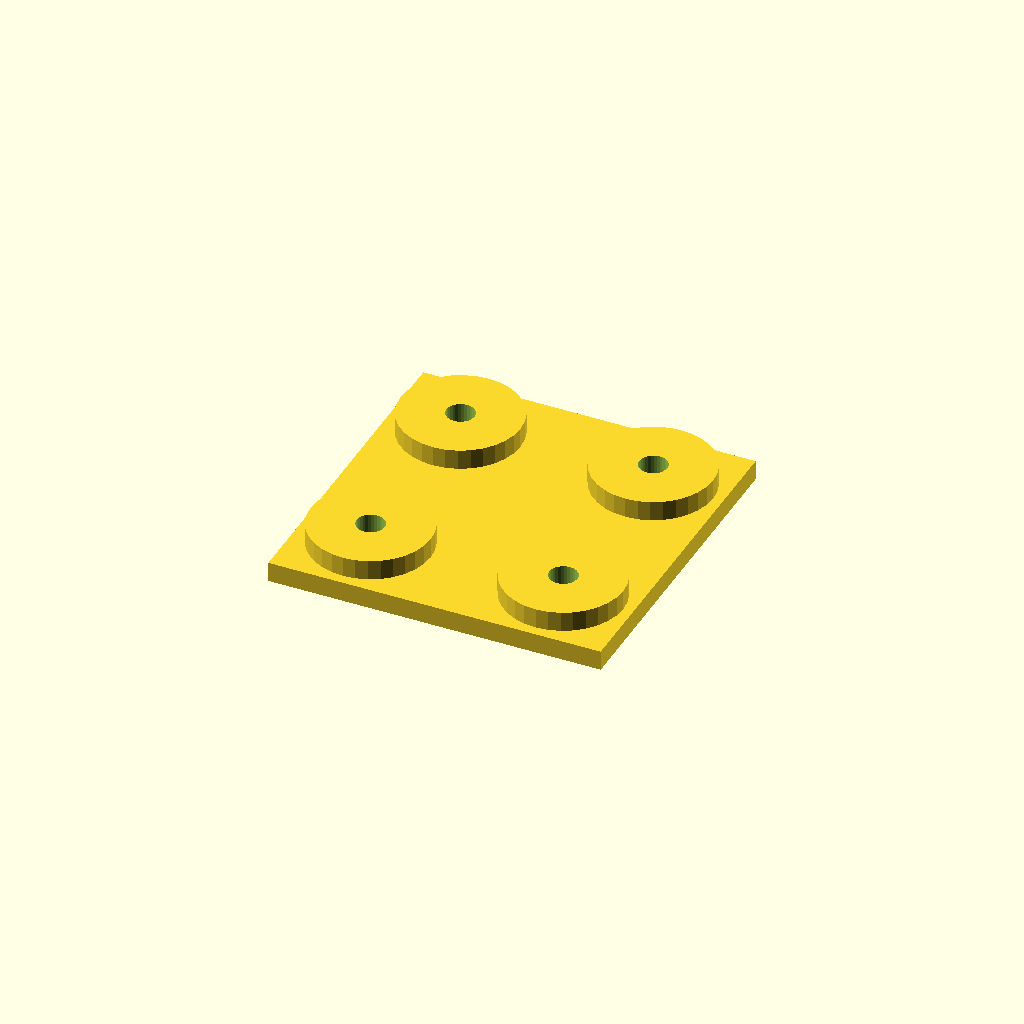
Cell 1 — every parameter at its default value.
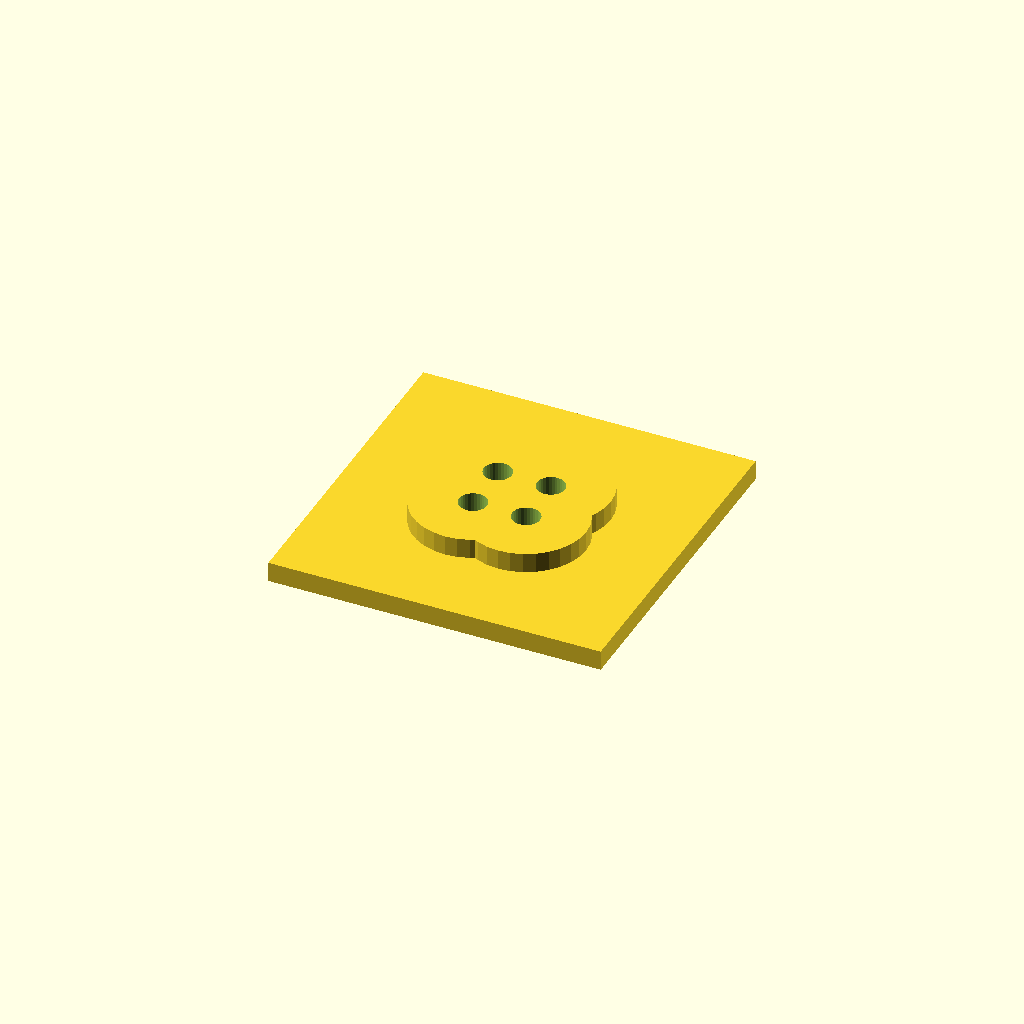
Cell 2: the same model with edge = 42.
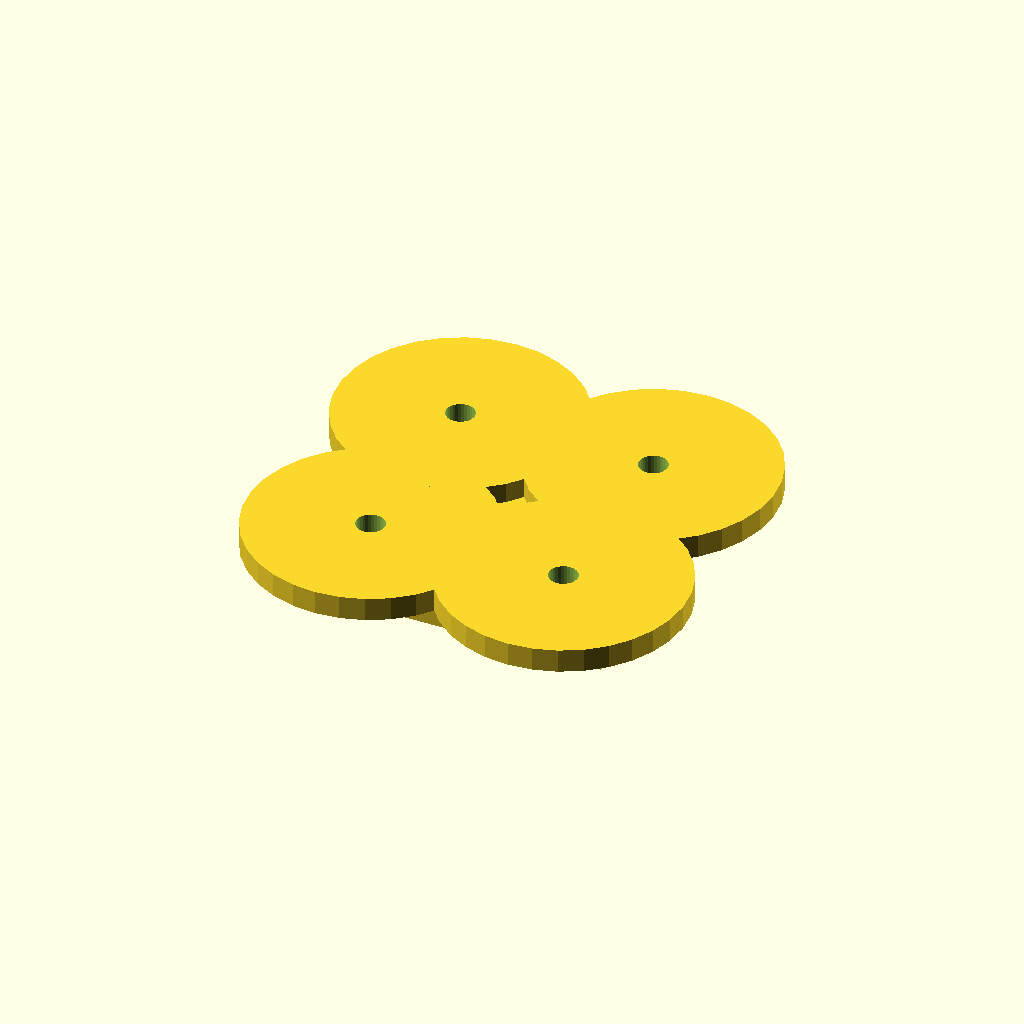
Cell 3: the same model with boss_d = 72.
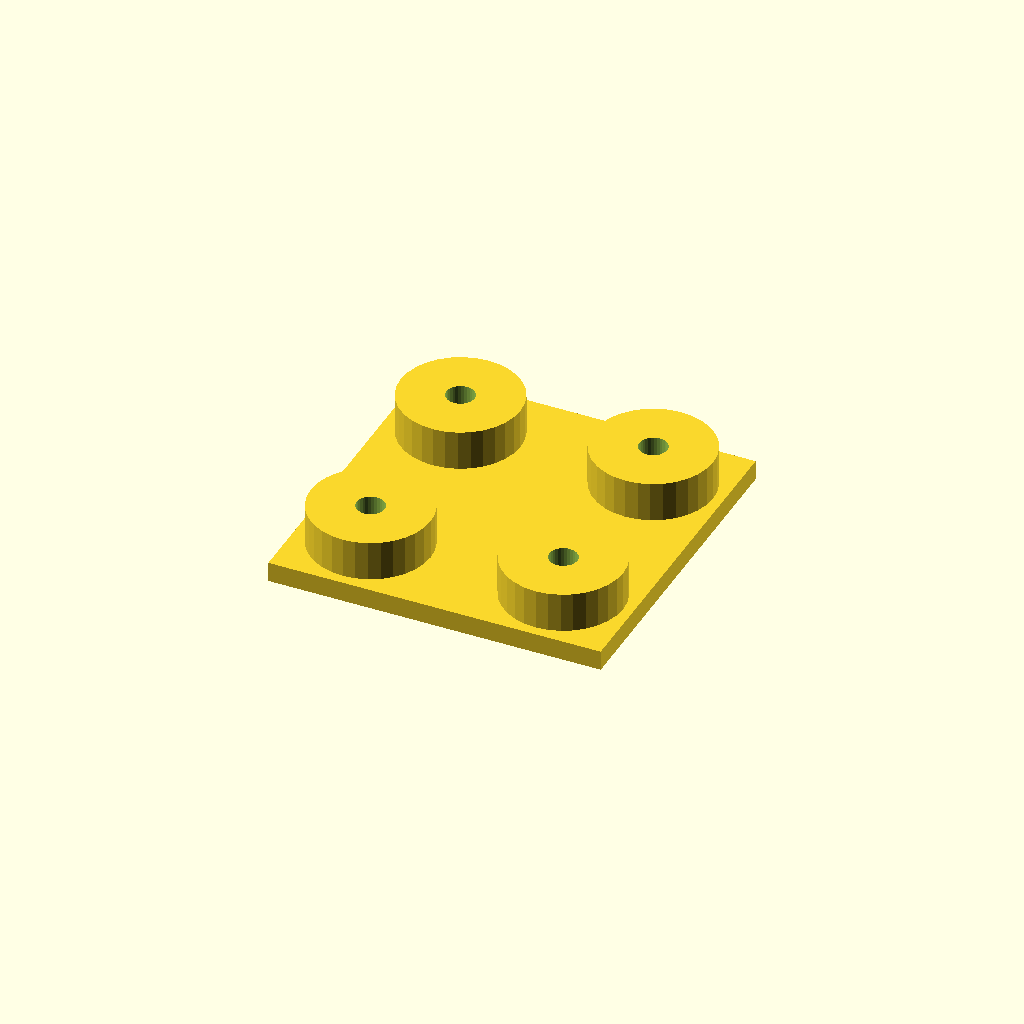
Cell 4: the same model with boss_h = 12.
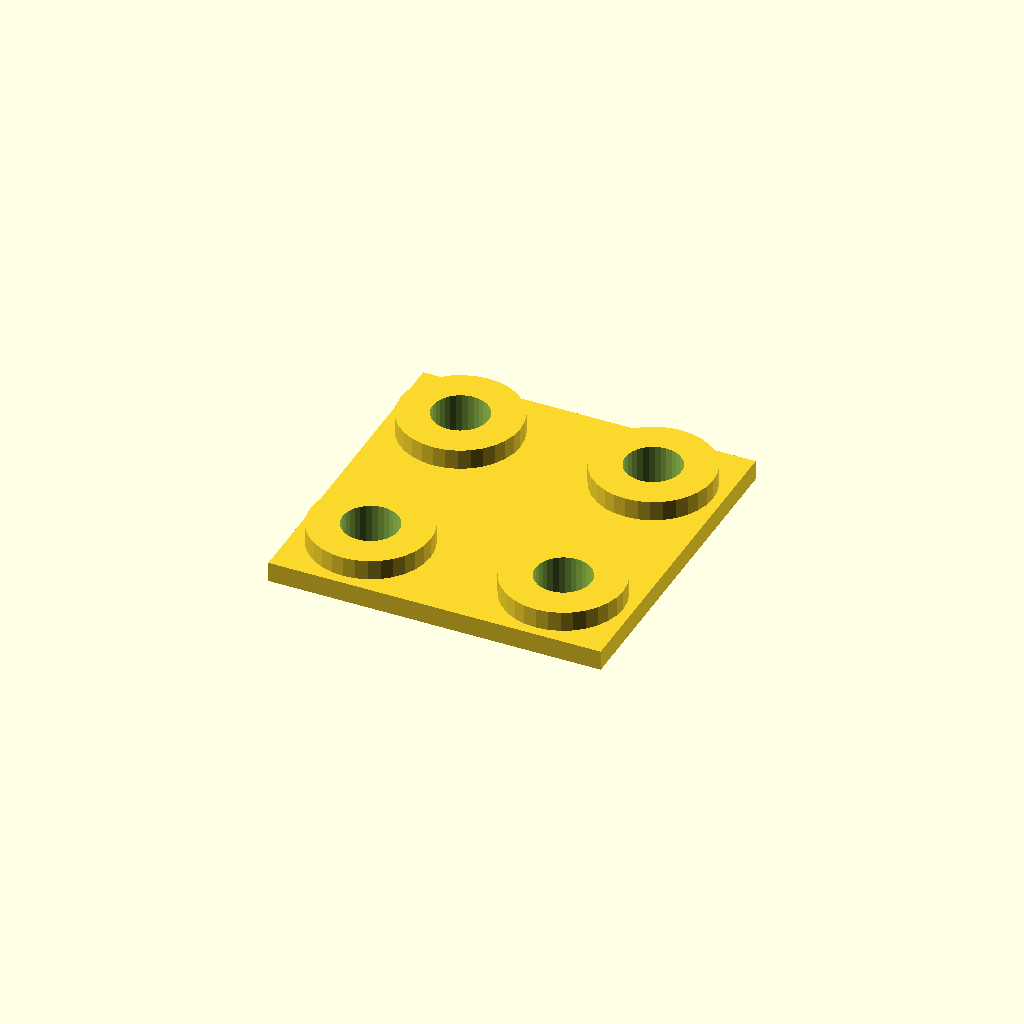
Cell 5 — hole_d set to 16.8, the other parameters unchanged.
One fixed orthographic camera (rotation 55°, 0°, 25°; colour scheme Cornfield) for every cell.
Source of the model, optional_data/data/place1/anchorpads/part_0192.scad:
$fn = 32;

// ----------------------------------------------------------------------
// Anchor pads 100 x 100 x 12
// four corner bosses with anchor holes
// ----------------------------------------------------------------------

// --- parameters (mm) ---
plate = [100, 100, 6];  // base plate size (x, y, z)
pads = 4;               // boss count, one per corner
edge = 21;              // boss centre offset from the plate edge
boss_d = 36;            // boss diameter
boss_h = 6;             // boss height above the base plate
hole_d = 8.4;           // hole diameter

// --- derived feature positions (mm) ---
height = plate[2] + boss_h;      // = 12   overall height of the part
corner_x = plate[0] / 2 - edge;  // = 29   boss centre X
corner_y = plate[1] / 2 - edge;  // = 29   boss centre Y
feature_centers = [
  [corner_x, corner_y],
  [-corner_x, corner_y],
  [-corner_x, -corner_y],
  [corner_x, -corner_y]
];   // boss centres, anchor holes are drilled there

// base plate, four bosses standing on it, anchor holes all the way through
difference() {
  union() {
    cube(plate, center = true);
    for (centre = feature_centers)
      translate([centre[0], centre[1], plate[2] / 2 - 1])
        cylinder(d = boss_d, h = boss_h + 1);
  }
  for (centre = feature_centers)
    translate([centre[0], centre[1], -height])
      cylinder(d = hole_d, h = 2 * height + 2);  // through boss and plate
}
Customizer parameters (derived from the source; name, type, default, range or options):
plate: vector, default [100, 100, 6]
pads: number, default 4
edge: number, default 21
boss_d: number, default 36
boss_h: number, default 6
hole_d: number, default 8.4
